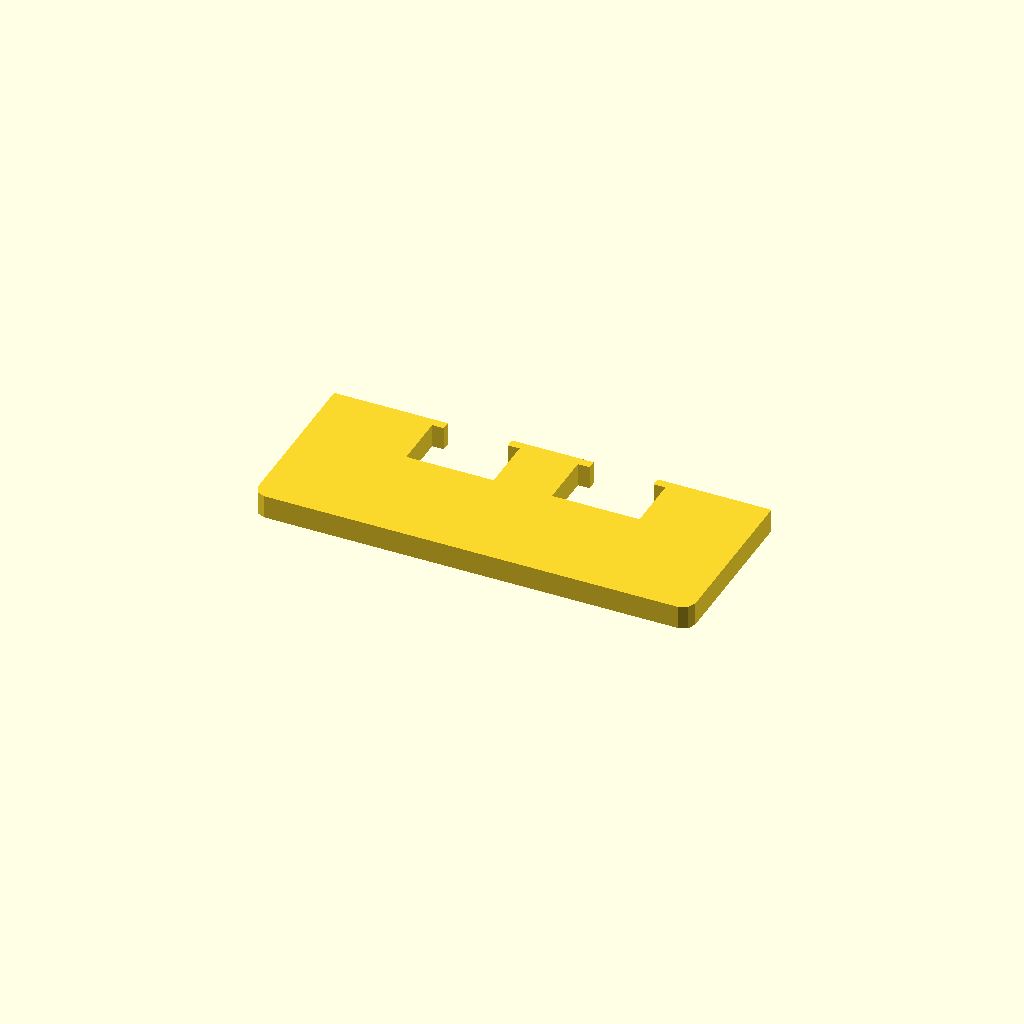
Cell 1: rendered with the file's own defaults.
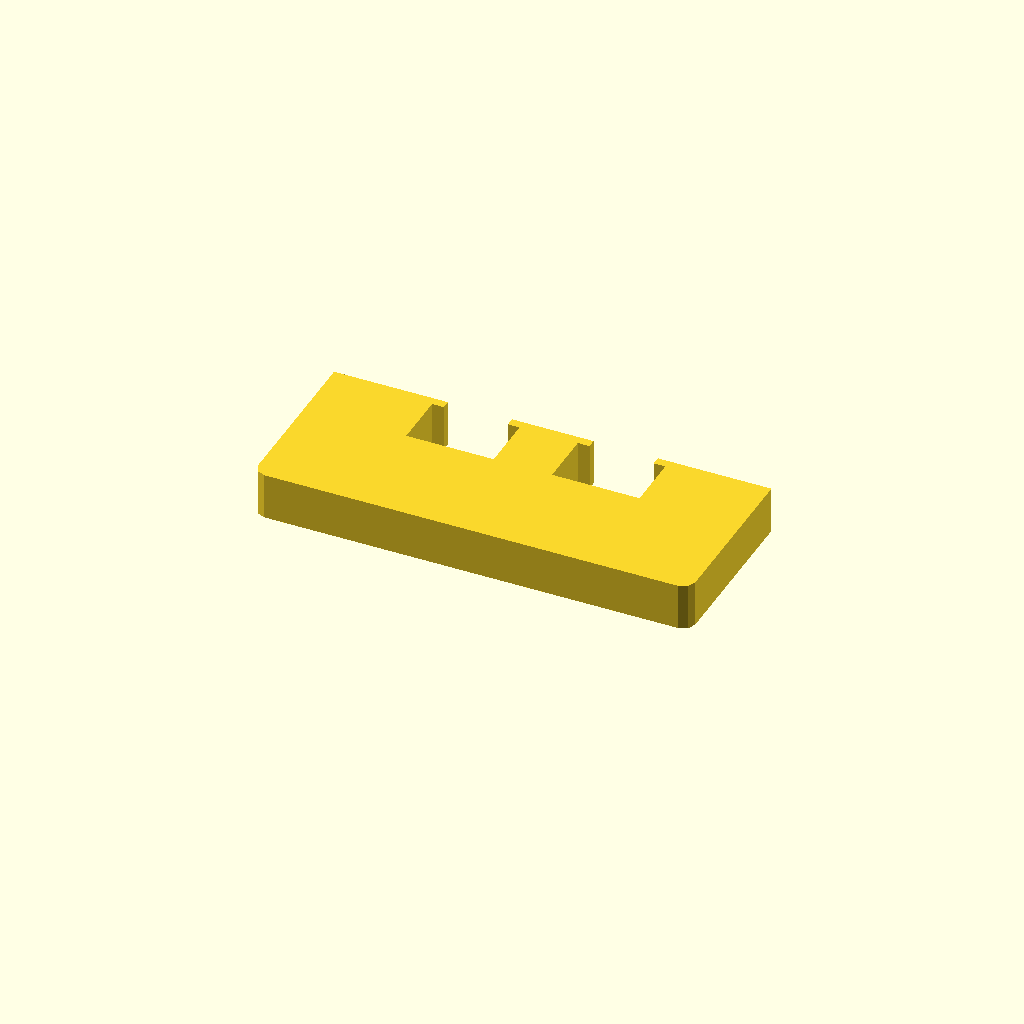
Cell 2: the same model with profile_height = 16.
One fixed orthographic camera (rotation 55°, 0°, 25°; colour scheme Cornfield) for every cell.
The OpenSCAD source (optional_data/data/sketch1/overslots/part_0045.scad):
$fn = 32;

// ----------------------------------------------------------------------
// Oversize slot bar: 150 mm bar with 2 oversize windows
// ----------------------------------------------------------------------

// --- parameters (mm) ---
profile_height = 8;       // extrusion height
profile_points = 24;      // points of the closed outline

profile = [[0, 4], [1.172, 1.172], [4, 0], [146, 0], [148.828, 1.172], [150, 4], [150, 60], [111, 60], [111, 57], [115, 57], [115, 38], [85, 38], [85, 57], [89, 57], [89, 60], [61, 60], [61, 57], [65, 57], [65, 38], [35, 38], [35, 57], [39, 57], [39, 60], [0, 60]];  // single closed polygon, 24 points, counter clockwise

// --- the one profile operation ---
linear_extrude(height = profile_height) polygon(points = profile);
Customizer parameters (derived from the source; name, type, default, range or options):
profile_height: number, default 8
profile_points: number, default 24
